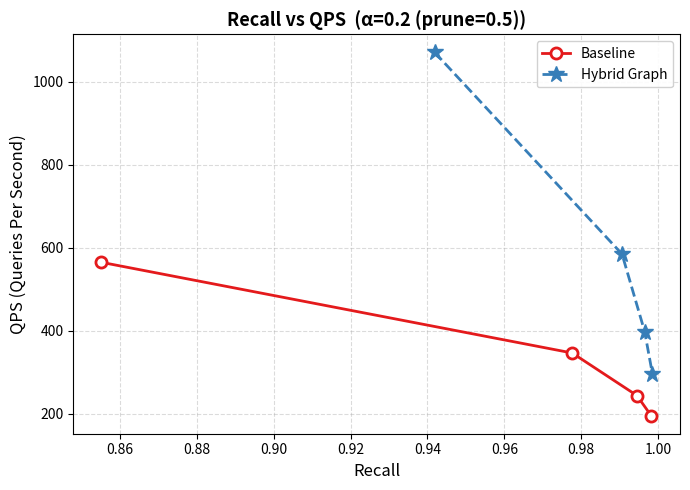
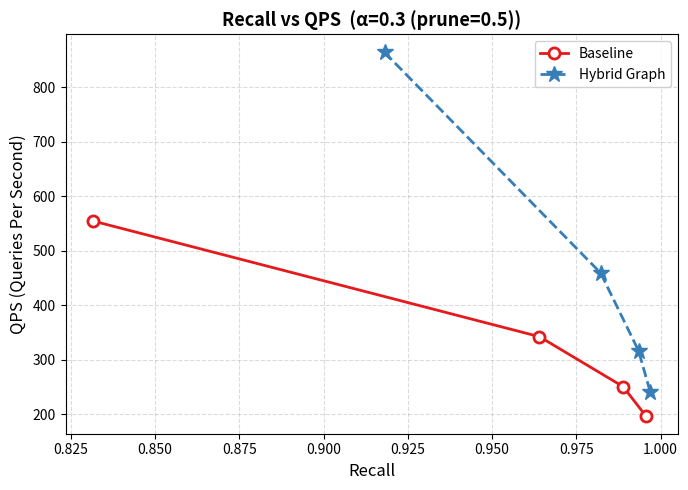
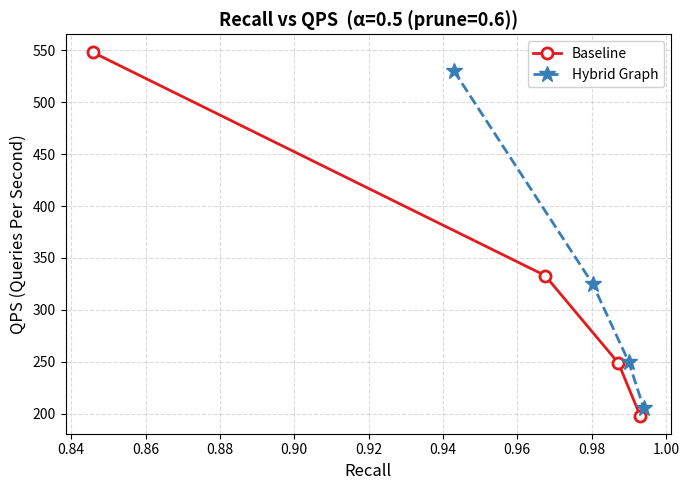
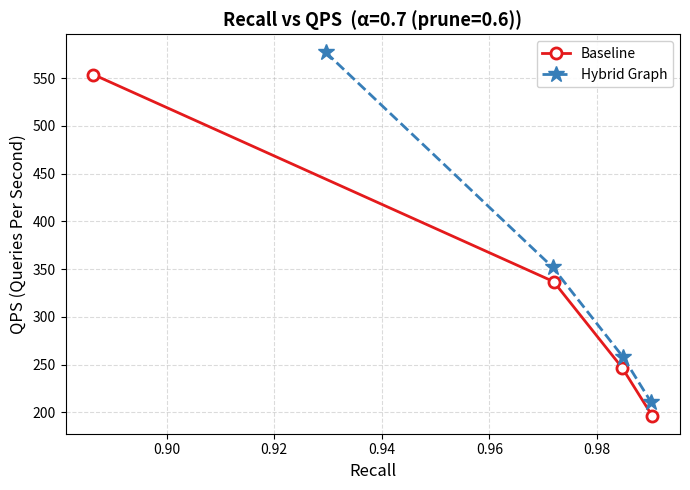
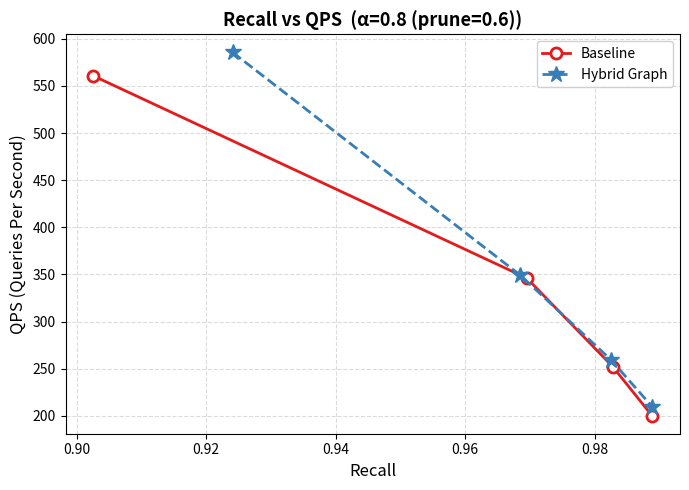

The matplotlib source for these figures, in order:
import matplotlib.pyplot as plt
from matplotlib.lines import Line2D
import matplotlib.patches as mpatches

# ── Data ──────────────────────────────────────────────────────────────────────
data = {
    'α=0.2 (prune=0.5)': {
        'baseline': {'recall': [0.85496,  0.977679, 0.994519, 0.99821],
                     'qps':    [565,      346.256,  243.787,  195.492]},
        'hybrid':   {'recall': [0.941878, 0.990649, 0.996539, 0.998559],
                     'qps':    [1070.43,  584.582,  397.878,  295.764]}
    },
    'α=0.3 (prune=0.5)': {
        'baseline': {'recall': [0.83169,  0.964059, 0.988879, 0.995549],
                     'qps':    [554.568,  342.346,  250.646,  197.5]},
        'hybrid':   {'recall': [0.918109, 0.982208, 0.993468, 0.996939],
                     'qps':    [864.181,  459.363,  316.498,  240.791]}
    },
    'α=0.5 (prune=0.6)': {
        'baseline': {'recall': [0.84587,  0.967478, 0.987218, 0.993058],
                     'qps':    [548.095,  333.068,  248.707,  198.074]},
        'hybrid':   {'recall': [0.942968, 0.980268, 0.990029, 0.993979],
                     'qps':    [530.265,  325.17,   249.55,   205.68]}
    },
    'α=0.7 (prune=0.6)': {
        'baseline': {'recall': [0.88642,  0.971948, 0.984688, 0.990248],
                     'qps':    [553.886,  336.885,  246.621,  196.488]},
        'hybrid':   {'recall': [0.929619, 0.971758, 0.984848, 0.990098],
                     'qps':    [577.095,  352.017,  257.9,    210.262]}
    },
    'α=0.8 (prune=0.6)': {
        'baseline': {'recall': [0.902599, 0.969538, 0.982818, 0.988859],
                     'qps':    [560.52,   346.111,  252.154,  200.452]},
        'hybrid':   {'recall': [0.924109, 0.968548, 0.982488, 0.988878],
                     'qps':    [585.402,  349.129,  259.788,  210.034]}
    }
}

style_handles = [
    Line2D([0], [0], color='#e41a1c', linestyle='-',  linewidth=2,
           marker='o', markersize=8,
           markerfacecolor='white', markeredgewidth=2,
           label='Baseline'),
    Line2D([0], [0], color='#377eb8', linestyle='--', linewidth=2,
           marker='*', markersize=12,
           label='Hybrid Graph'),
]

# ── One figure per alpha ───────────────────────────────────────────────────────
for i, (alpha, vals) in enumerate(data.items()):
    fig, ax = plt.subplots(figsize=(7, 5))

    b_recall = vals['baseline']['recall']
    b_qps    = vals['baseline']['qps']
    h_recall = vals['hybrid']['recall']
    h_qps    = vals['hybrid']['qps']

    # Baseline
    ax.plot(b_recall, b_qps,
            color='#e41a1c', linestyle='-', linewidth=2,
            marker='o', markersize=8,
            markerfacecolor='white', markeredgewidth=2,
            label='Baseline', zorder=3)

    # Hybrid Graph
    ax.plot(h_recall, h_qps,
            color='#377eb8', linestyle='--', linewidth=2,
            marker='*', markersize=12,
            label='Hybrid Graph', zorder=3)

    ax.legend(fontsize=10, framealpha=0.9)
    ax.set_xlabel('Recall', fontsize=12)
    ax.set_ylabel('QPS (Queries Per Second)', fontsize=12)
    ax.set_title(f'Recall vs QPS  ({alpha})', fontsize=13, fontweight='bold')
    ax.grid(True, linestyle='--', alpha=0.45)
    ax.tick_params(labelsize=10)

    plt.tight_layout()
    fname = f'recall_qps_{alpha.replace("=","").replace(" ","_").replace("(","").replace(")","").replace(".","")}.png'
    plt.savefig(fname, dpi=150, bbox_inches='tight')
    plt.show()
    print(f"已保存：{fname}")
